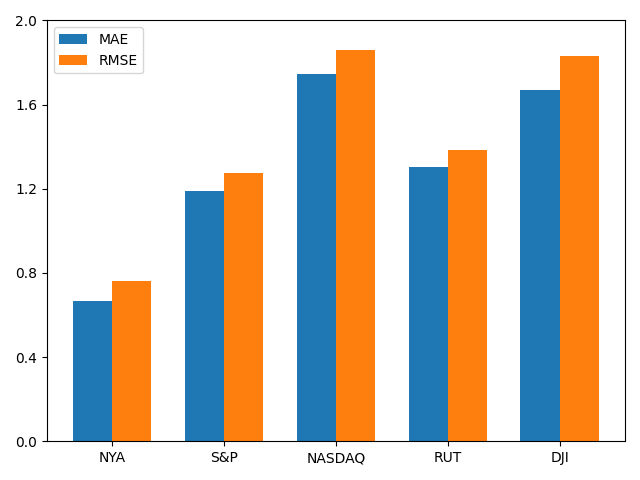

The file beside this chart, header and first rows:
stock, MAE, RMSE
NYA, 0.6647, 0.7615
S&P, 1.191, 1.277
NASDAQ, 1.748, 1.861
RUT, 1.303, 1.386
DJI, 1.671, 1.833
